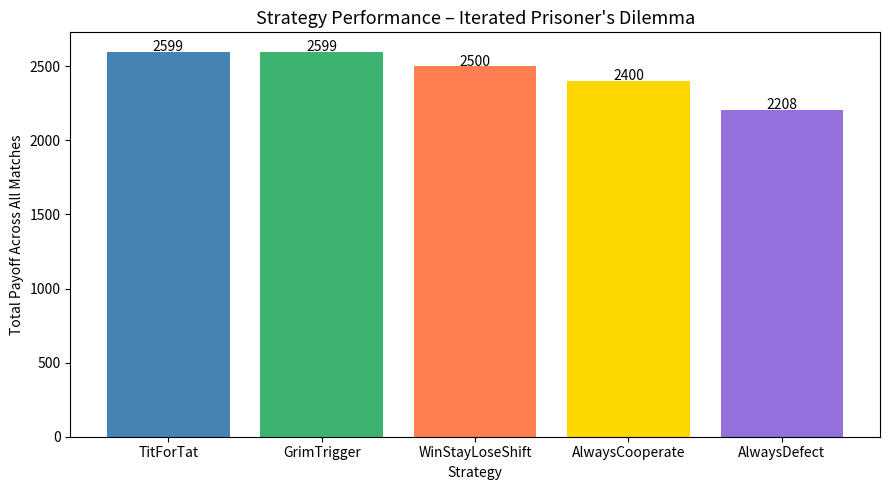
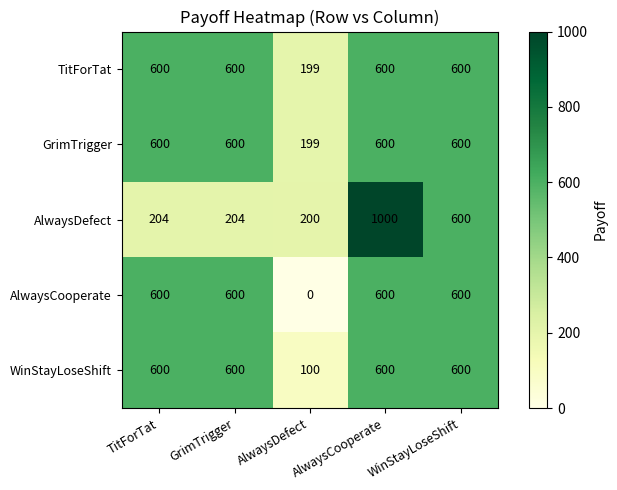
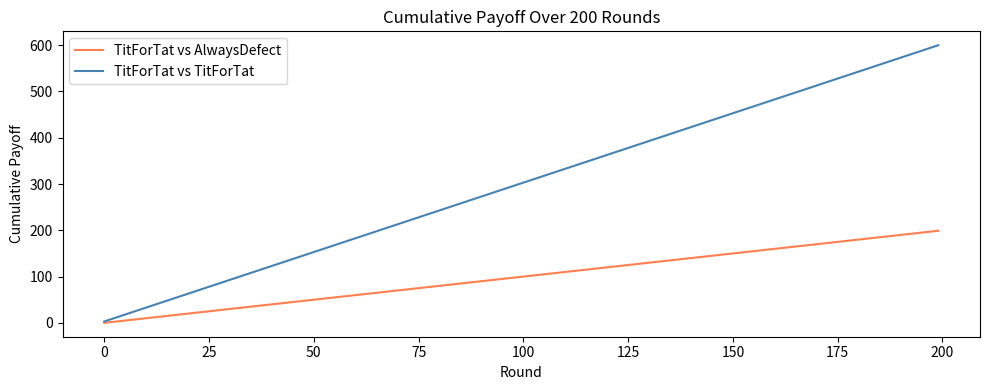
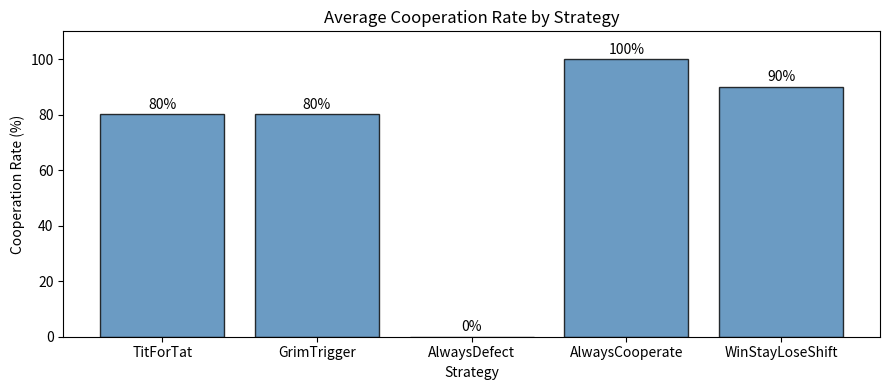
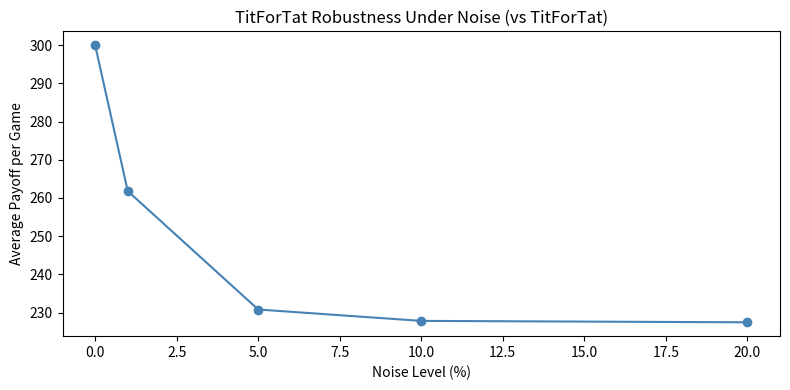

Reproduce these figures in Python, in order.
import numpy as np
import pandas as pd
import matplotlib.pyplot as plt
import os

os.makedirs("output_plots", exist_ok=True)
payoff_matrix = {('C', 'C'): (3, 3),('C', 'D'): (0, 5),('D', 'C'): (5, 0),('D', 'D'): (1, 1)}
def always_cooperate(history_self, history_opponent):
    return 'C'
def always_defect(history_self, history_opponent):
    return 'D'
def tit_for_tat(history_self, history_opponent):
    if len(history_opponent) == 0:
        return 'C'
    return history_opponent[-1]
def grim_trigger(history_self, history_opponent):
    if 'D' in history_opponent:
        return 'D'
    return 'C'
def win_stay_lose_shift(history_self, history_opponent):
    """Cooperate first; then repeat last move if payoff was good, else switch."""
    if len(history_self) == 0:
        return 'C'
    last_move = history_self[-1]
    last_opp  = history_opponent[-1]
    payoff, _ = payoff_matrix[(last_move, last_opp)]
    if payoff >= 3:
        return last_move
    else:
        return 'D' if last_move == 'C' else 'C'
strategies = {
    "TitForTat":tit_for_tat,
    "GrimTrigger":grim_trigger,
    "AlwaysDefect":always_defect,
    "AlwaysCooperate":always_cooperate,
    "WinStayLoseShift":win_stay_lose_shift,
}

def play_game(strategy1, strategy2, rounds=200, noise=0.0):
    history1, history2 = [], []
    score1, score2 = 0, 0
    records = []
    for r in range(rounds):
        move1 = strategy1(history1, history2)
        move2 = strategy2(history2, history1)
        if noise > 0:
            if np.random.rand() < noise:
                move1 = 'D' if move1 == 'C' else 'C'
            if np.random.rand() < noise:
                move2 = 'D' if move2 == 'C' else 'C'
        history1.append(move1)
        history2.append(move2)
        p1, p2 = payoff_matrix[(move1, move2)]
        score1 += p1
        score2 += p2
        records.append({
            "Round": r + 1,
            "Player1": move1,
            "Player2": move2,
            "Payoff1": p1,
            "Payoff2": p2
        })
    df = pd.DataFrame(records)
    return score1, score2, df

print(f"Strategies: {list(strategies.keys())}")
print(f"Rounds per match: 200\n")

names = list(strategies.keys())
results = pd.DataFrame(0, index=names, columns=names, dtype=float)

for s1_name, s1 in strategies.items():
    for s2_name, s2 in strategies.items():
        score1, score2, _ = play_game(s1, s2)
        results.loc[s1_name, s2_name] = score1
print("Tournament Payoff Table:")
print(results.to_string())

total_scores = results.sum(axis=1).sort_values(ascending=False)
print("\n Strategy Rankings (Total Payoff):")
for rank, (name, score) in enumerate(total_scores.items(), 1):
    print(f"   {rank}. {name}: {score:.0f}")

plt.figure(figsize=(9, 5))
bars = plt.bar(total_scores.index, total_scores.values,color=['steelblue', 'mediumseagreen', 'coral', 'gold', 'mediumpurple'])
plt.title("Strategy Performance – Iterated Prisoner's Dilemma", fontsize=13)
plt.ylabel("Total Payoff Across All Matches")
plt.xlabel("Strategy")
for bar, val in zip(bars, total_scores.values):
    plt.text(bar.get_x() + bar.get_width()/2, bar.get_height() + 5,f"{val:.0f}", ha='center', fontsize=10)
plt.tight_layout()
plt.savefig("output_plots/1_strategy_performance.png", dpi=150)
plt.close()

plt.figure(figsize=(7, 5))
import matplotlib.colors as mcolors
im = plt.imshow(results.values, cmap='YlGn')
plt.colorbar(im, label="Payoff")
plt.xticks(range(len(names)), names, rotation=30, ha='right', fontsize=9)
plt.yticks(range(len(names)), names, fontsize=9)
for i in range(len(names)):
    for j in range(len(names)):
        plt.text(j, i, f"{results.values[i,j]:.0f}", ha='center', va='center', fontsize=9)
plt.title("Payoff Heatmap (Row vs Column)")
plt.tight_layout()
plt.savefig("output_plots/2_payoff_heatmap.png", dpi=150)
plt.close()

_, _, df_tft = play_game(tit_for_tat, always_defect, rounds=200)
_, _, df_coop = play_game(tit_for_tat, tit_for_tat, rounds=200)

plt.figure(figsize=(10, 4))
plt.plot(df_tft["Payoff1"].cumsum(), label="TitForTat vs AlwaysDefect", color='coral')
plt.plot(df_coop["Payoff1"].cumsum(), label="TitForTat vs TitForTat", color='steelblue')
plt.title("Cumulative Payoff Over 200 Rounds")
plt.xlabel("Round")
plt.ylabel("Cumulative Payoff")
plt.legend()
plt.tight_layout()
plt.savefig("output_plots/3_cumulative_payoff.png", dpi=150)
plt.close()

print("\nCooperation Rates (vs all opponents):")
coop_rates = {}
for s1_name, s1 in strategies.items():
    rates = []
    for s2_name, s2 in strategies.items():
        _, _, df = play_game(s1, s2, rounds=200)
        rates.append((df["Player1"] == 'C').mean())
    coop_rates[s1_name] = np.mean(rates)
    print(f" {s1_name}: {coop_rates[s1_name]*100:.1f}%")

plt.figure(figsize=(9, 4))
plt.bar(coop_rates.keys(), [v * 100 for v in coop_rates.values()],
        color='steelblue', edgecolor='black', alpha=0.8)
plt.title("Average Cooperation Rate by Strategy")
plt.ylabel("Cooperation Rate (%)")
plt.xlabel("Strategy")
plt.ylim(0, 110)
for i, (k, v) in enumerate(coop_rates.items()):
    plt.text(i, v * 100 + 2, f"{v*100:.0f}%", ha='center', fontsize=10)
plt.tight_layout()
plt.savefig("output_plots/4_cooperation_rates.png", dpi=150)
plt.close()

noise_levels = [0.0, 0.01, 0.05, 0.10, 0.20]
tft_scores_vs_noise = []
for noise in noise_levels:
    scores = []
    for _ in range(200):
        s, _, _ = play_game(tit_for_tat, tit_for_tat, rounds=100, noise=noise)
        scores.append(s)
    tft_scores_vs_noise.append(np.mean(scores))

plt.figure(figsize=(8, 4))
plt.plot([n*100 for n in noise_levels], tft_scores_vs_noise, marker='o', color='steelblue')
plt.title("TitForTat Robustness Under Noise (vs TitForTat)")
plt.xlabel("Noise Level (%)")
plt.ylabel("Average Payoff per Game")
plt.tight_layout()
plt.savefig("output_plots/5_noise_robustness.png", dpi=150)
plt.close()
